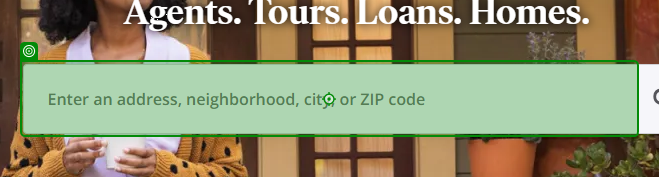
Task: Scapring Real Estate listing from Zillow.com
Workflow: Main

Step 1: type "[Location + "[k(Enter)]"]"

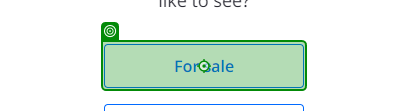
Step 2: click on 'For sale'

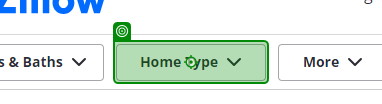
Step 3: click

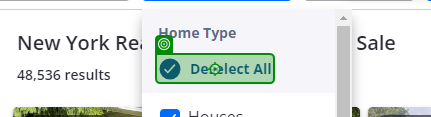
Step 4: click

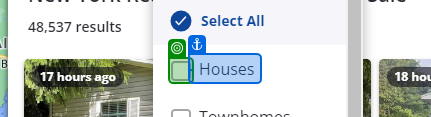
Step 5: check

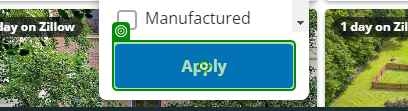
Step 6: click

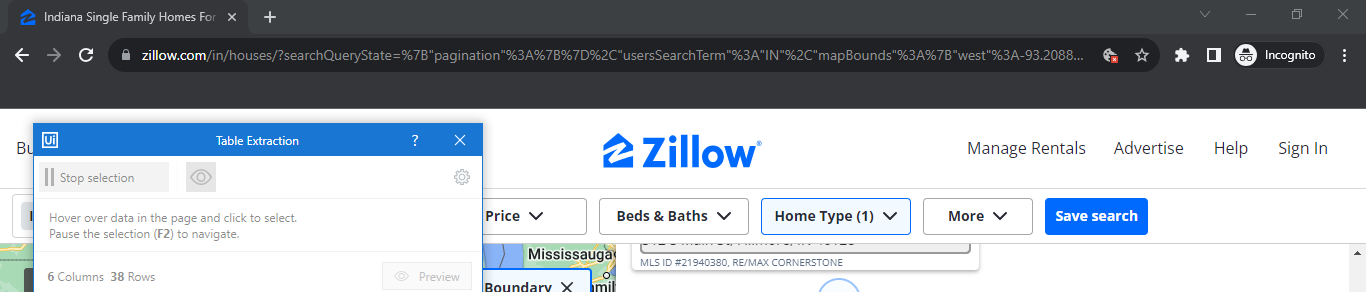
Step 7: get-text